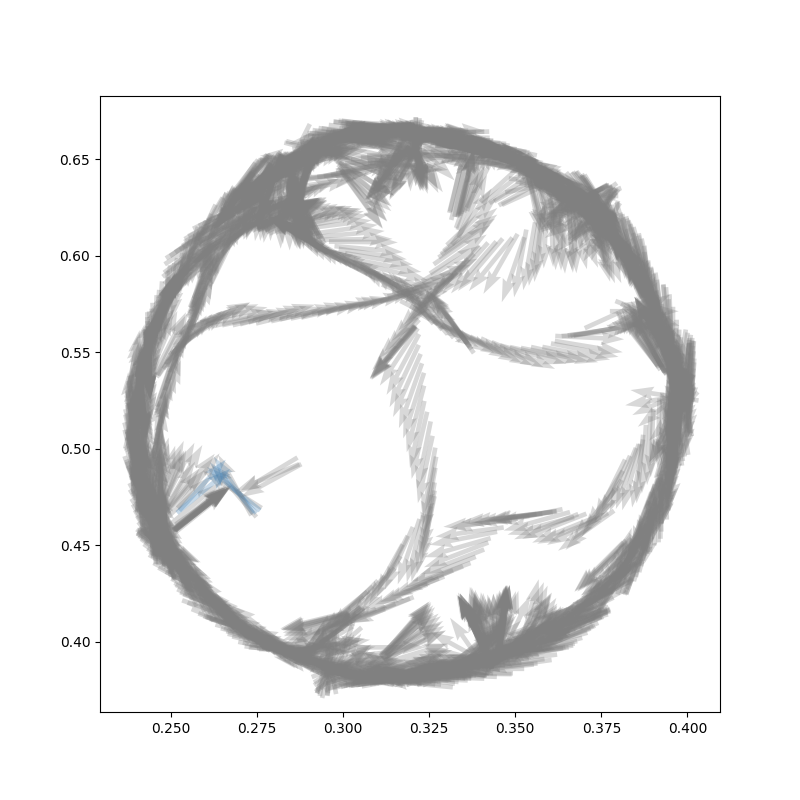

The file beside this chart, header and first rows:
, 0, 1, 2, 3, 4, 5
0, 5400, 0.3271, 0.5769, 0.3372, 0.5514, grey
0, 5401, 0.3263, 0.5782, 0.3365, 0.5537, grey
0, 5402, 0.3258, 0.5796, 0.3362, 0.5542, grey
0, 5403, 0.3258, 0.5806, 0.3362, 0.5546, grey
0, 5404, 0.3247, 0.5815, 0.3357, 0.5556, grey
0, 5405, 0.3242, 0.5815, 0.3354, 0.556, grey
0, 5406, 0.3221, 0.5819, 0.3333, 0.5574, grey
0, 5407, 0.3201, 0.5838, 0.3315, 0.5588, grey
0, 5408, 0.3177, 0.5856, 0.3299, 0.5602, grey
0, 5409, 0.3164, 0.5884, 0.3284, 0.5625, grey
0, 5410, 0.3146, 0.5903, 0.3271, 0.5653, grey
0, 5411, 0.3135, 0.5907, 0.3258, 0.5657, grey
0, 5412, 0.3115, 0.5917, 0.325, 0.5676, grey
0, 5413, 0.3091, 0.5912, 0.3234, 0.5713, grey
0, 5414, 0.3065, 0.5921, 0.3221, 0.5755, grey
0, 5415, 0.3049, 0.594, 0.3211, 0.5778, grey
0, 5416, 0.3042, 0.5968, 0.3201, 0.5796, grey
0, 5417, 0.3026, 0.5977, 0.3187, 0.5815, grey
0, 5418, 0.3, 0.6005, 0.3164, 0.5838, grey
0, 5419, 0.299, 0.6019, 0.3154, 0.5847, grey
0, 5420, 0.2977, 0.6023, 0.3143, 0.5852, grey
0, 5421, 0.2964, 0.6028, 0.3133, 0.5866, grey
0, 5422, 0.2948, 0.6037, 0.3117, 0.588, grey
0, 5423, 0.2932, 0.6037, 0.3099, 0.588, grey
0, 5424, 0.2919, 0.6042, 0.3086, 0.5894, grey
0, 5425, 0.2898, 0.6056, 0.3065, 0.5917, grey
0, 5426, 0.2883, 0.6069, 0.3047, 0.5935, grey
0, 5427, 0.2867, 0.6097, 0.3029, 0.5963, grey
0, 5428, 0.2859, 0.6139, 0.3008, 0.5972, grey
0, 5429, 0.2854, 0.6148, 0.3, 0.5981, grey
0, 5430, 0.2844, 0.6157, 0.2992, 0.6, grey
0, 5431, 0.2833, 0.6162, 0.2979, 0.5991, grey
0, 5432, 0.2823, 0.6162, 0.2969, 0.6005, grey
0, 5433, 0.2812, 0.6181, 0.2953, 0.6023, grey
0, 5434, 0.2802, 0.619, 0.2951, 0.6028, grey
0, 5435, 0.2797, 0.619, 0.294, 0.6028, grey
0, 5436, 0.2794, 0.619, 0.2943, 0.6032, grey
0, 5437, 0.2794, 0.619, 0.2948, 0.6028, grey
0, 5438, 0.2794, 0.619, 0.2948, 0.6023, grey
0, 5439, 0.2794, 0.619, 0.2945, 0.6028, grey
0, 5440, 0.2792, 0.619, 0.294, 0.6032, grey
0, 5441, 0.2792, 0.619, 0.2937, 0.6032, grey
0, 5442, 0.2794, 0.6204, 0.2932, 0.6046, grey
0, 5443, 0.2805, 0.6255, 0.2924, 0.6083, grey
0, 5444, 0.281, 0.6264, 0.2919, 0.6065, grey
0, 5445, 0.2826, 0.6269, 0.2922, 0.6056, grey
0, 5446, 0.2831, 0.6273, 0.2914, 0.606, grey
0, 5447, 0.2831, 0.6287, 0.2914, 0.606, grey
0, 5448, 0.2836, 0.6301, 0.2917, 0.6074, grey
0, 5449, 0.2846, 0.631, 0.2922, 0.6088, grey
0, 5450, 0.2852, 0.631, 0.2927, 0.6083, grey
0, 5451, 0.2852, 0.6315, 0.293, 0.6106, grey
0, 5452, 0.2859, 0.6338, 0.2927, 0.6125, grey
0, 5453, 0.2854, 0.6361, 0.2924, 0.6134, grey
0, 5454, 0.2852, 0.6366, 0.2919, 0.6134, grey
0, 5455, 0.2844, 0.6375, 0.2914, 0.6148, grey
0, 5456, 0.2854, 0.6389, 0.2914, 0.6153, grey
0, 5457, 0.2852, 0.6398, 0.2906, 0.6162, grey
0, 5458, 0.2844, 0.6403, 0.2891, 0.6167, grey
0, 5459, 0.2846, 0.6421, 0.288, 0.619, grey
... 2,571 more rows
